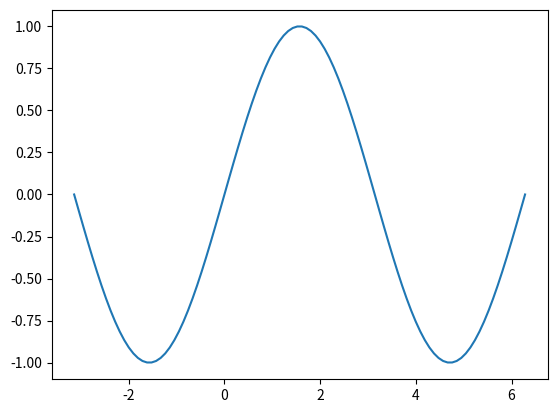

This chart was generated by the following Python code:
# Translated from <R script> by r2py v0.3.0
# Model: openrouter:google/gemma-4-31b-it  ScriptMap entities: 6

# r2py:data_shim:begin
# import json as _r2py_shim_json
# from pathlib import Path as _r2py_shim_Path
# if '__file__' not in globals(): __file__ = 'work/heldout/train_outputs/ragg__rd_example__agg_webp_Rd.py'
# _r2py_shim_data = _r2py_shim_json.loads((_r2py_shim_Path(__file__).parent / 'ragg__rd_example__agg_webp_Rd.r2py_data.json').read_text(encoding='utf-8'))
# for _r2py_shim_n in ['pi']:
#     if _r2py_shim_n in _r2py_shim_data:
#         globals()[_r2py_shim_n] = _r2py_shim_data[_r2py_shim_n]
# r2py:data_shim:end

import numpy as np
import matplotlib.pyplot as plt
import tempfile
import os

# r2py:entity:file
file = tempfile.NamedTemporaryFile(suffix='.webp', delete=False).name
# r2py:entity:agg_webp
plt.figure()
# r2py:entity:plot
x = np.linspace(-np.pi, 2 * np.pi, 100)
plt.plot(x, np.sin(x))
plt.savefig(file, format='webp')
# r2py:entity:dev.off
plt.close()
